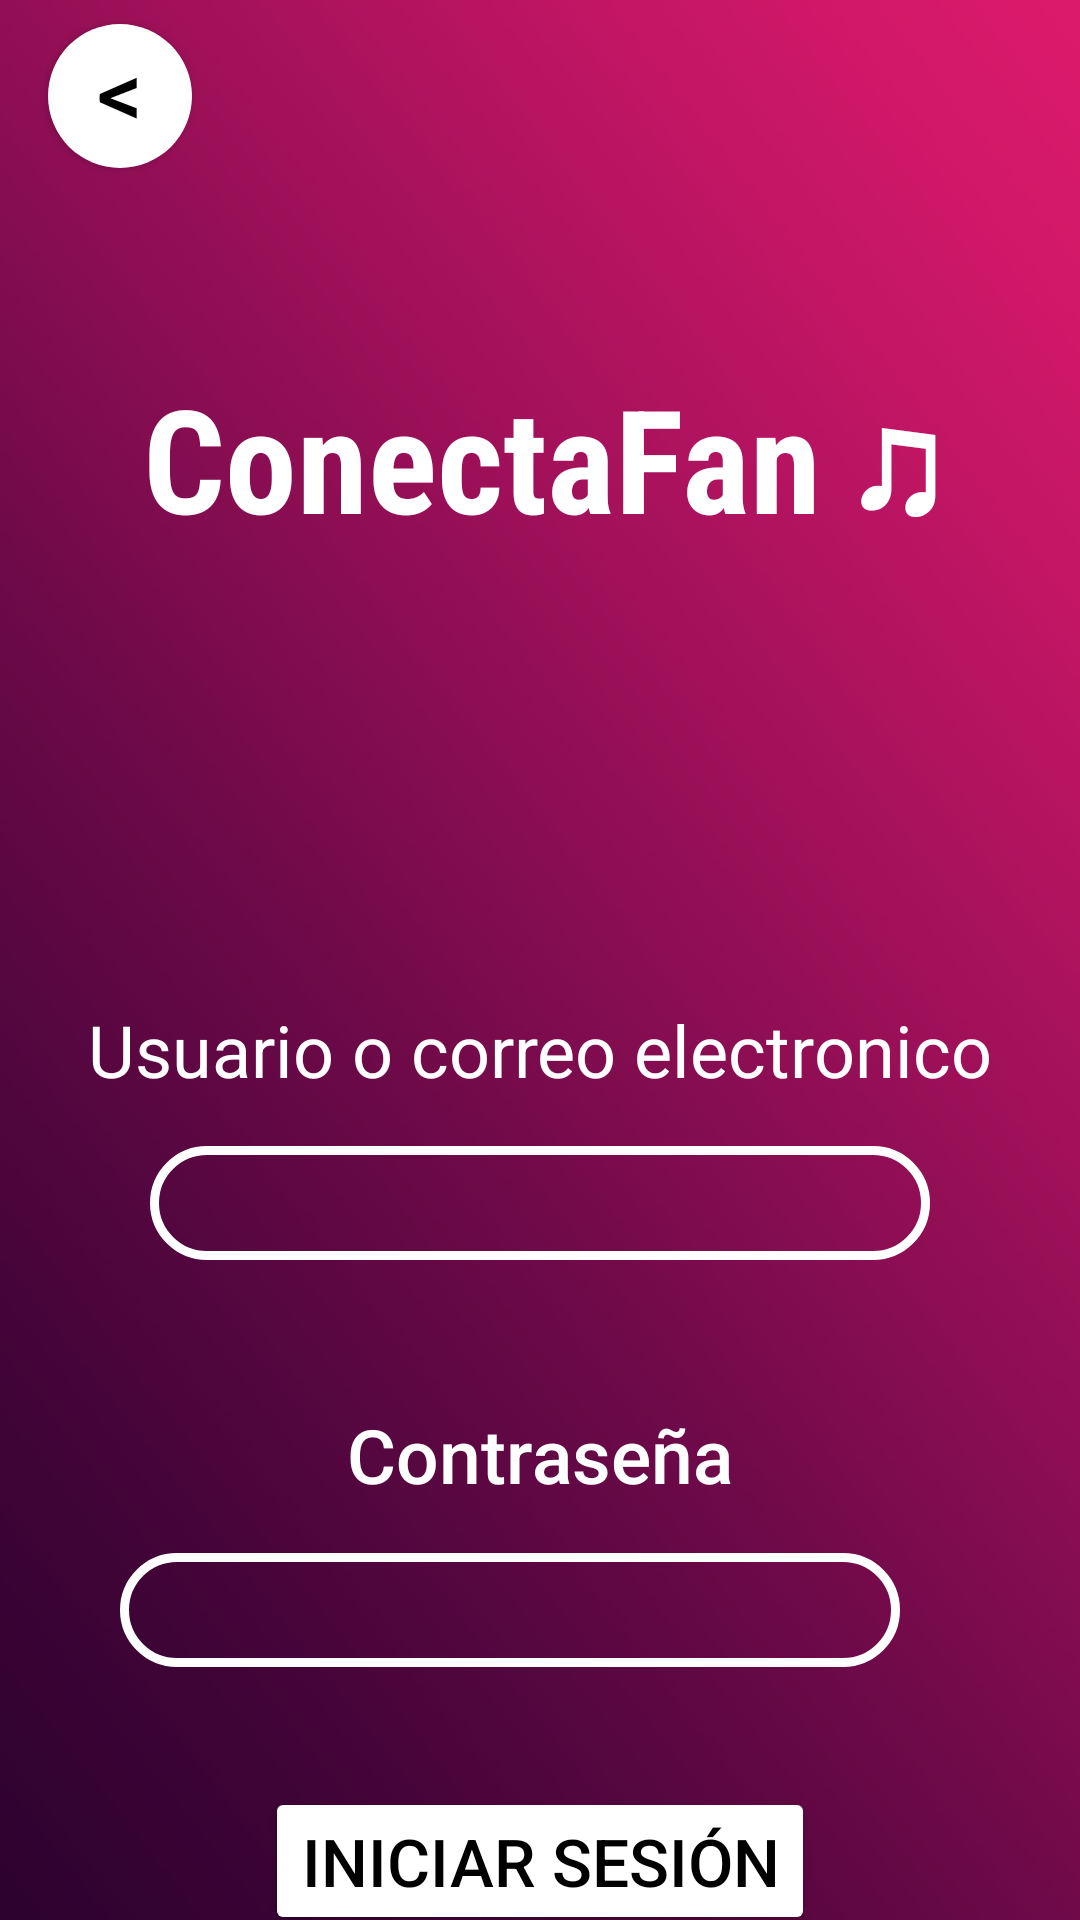

Produce the Android XML layout that renders to this screen, including the resource entries it uses.
<!-- AndroidManifest.xml: application theme Theme.PSM -->
<!-- res/layout/login.xml -->
<?xml version="1.0" encoding="utf-8"?>
<androidx.constraintlayout.widget.ConstraintLayout xmlns:android="http://schemas.android.com/apk/res/android"
    xmlns:app="http://schemas.android.com/apk/res-auto"
    xmlns:tools="http://schemas.android.com/tools"
    android:layout_width="match_parent"
    android:layout_height="match_parent"
    android:background="@drawable/fondo"
    tools:context=".UI.Activity.LoginActivity"
    android:id="@+id/main">


    <TextView
        android:id="@+id/textView"
        android:layout_width="wrap_content"
        android:layout_height="wrap_content"
        android:layout_marginTop="120dp"
        android:fontFamily="sans-serif-condensed"
        android:text="ConectaFan ♫"
        android:textColor="@color/white"
        android:textSize="48sp"
        android:textStyle="bold"
        app:layout_constraintEnd_toEndOf="parent"
        app:layout_constraintStart_toStartOf="parent"
        app:layout_constraintTop_toTopOf="parent" />

    <EditText
        android:id="@+id/editTextTextPassword"
        android:layout_width="wrap_content"
        android:layout_height="wrap_content"
        android:layout_marginTop="16dp"
        android:layout_marginEnd="60dp"
        android:background="@drawable/edittext_diseno"
        android:ems="10"
        android:hint=""
        android:inputType="textPassword"
        android:padding="4dp"
        android:textAlignment="center"
        android:textColor="@color/white"
        android:textColorHint="@color/white"
        android:textSize="0.15in"
        android:textStyle="bold"
        app:layout_constraintEnd_toEndOf="parent"
        app:layout_constraintTop_toBottomOf="@+id/textView7" />

    <TextView
        android:id="@+id/textView7"
        android:layout_width="wrap_content"
        android:layout_height="wrap_content"
        android:layout_marginTop="48dp"
        android:fontFamily="sans-serif-medium"
        android:text="Contraseña"
        android:textColor="@color/white"
        android:textSize="25sp"
        app:layout_constraintEnd_toEndOf="parent"
        app:layout_constraintStart_toStartOf="parent"
        app:layout_constraintTop_toBottomOf="@+id/editTextText" />

    <EditText
        android:id="@+id/editTextText"
        android:layout_width="wrap_content"
        android:layout_height="wrap_content"
        android:layout_marginTop="16dp"
        android:background="@drawable/edittext_diseno"
        android:ems="10"
        android:gravity="center"
        android:hint=""
        android:inputType="text"
        android:padding="4dp"
        android:textAlignment="center"
        android:textColor="@color/white"
        android:textColorHint="@color/white"
        android:textSize="0.15in"
        android:textStyle="bold"
        app:layout_constraintEnd_toEndOf="parent"
        app:layout_constraintStart_toStartOf="parent"
        app:layout_constraintTop_toBottomOf="@+id/textView6" />

    <TextView
        android:id="@+id/textView6"
        android:layout_width="wrap_content"
        android:layout_height="wrap_content"
        android:layout_marginTop="148dp"
        android:text="Usuario o correo electronico"
        android:textColor="@color/white"
        android:textSize="24dp"
        app:layout_constraintEnd_toEndOf="parent"
        app:layout_constraintStart_toStartOf="parent"
        app:layout_constraintTop_toBottomOf="@+id/textView" />

    <Button
        android:id="@+id/buttonLog"
        android:layout_width="wrap_content"
        android:layout_height="wrap_content"
        android:layout_marginTop="40dp"
        android:backgroundTint="@color/boton_background"
        android:text="Iniciar sesión"
        android:textColor="@color/black"
        android:textSize="22sp"
        app:layout_constraintTop_toBottomOf="@+id/editTextTextPassword"
        tools:layout_editor_absoluteX="127dp"
        app:layout_constraintEnd_toEndOf="parent"
        app:layout_constraintStart_toStartOf="parent"/>

    <Button
        android:id="@+id/back_buttonLogin"
        android:layout_width="48dp"
        android:layout_height="48dp"
        android:layout_marginTop="8dp"
        android:background="@drawable/back_button"
        app:backgroundTint="@color/boton_background"
        android:text="@string/Flecha"
        android:textSize="30sp"
        android:textColor="@color/black"
        android:gravity="center"
        android:padding="0dp"
        android:includeFontPadding="false"
        app:layout_constraintTop_toTopOf="parent"
        app:layout_constraintStart_toStartOf="parent"

        android:layout_marginStart="16dp" />

</androidx.constraintlayout.widget.ConstraintLayout>
<!-- resources referenced by this layout -->
<resources>
  <!-- drawable back_button (drawable) -->
  <?xml version="1.0" encoding="utf-8"?>
  <shape xmlns:android="http://schemas.android.com/apk/res/android"
      android:shape="rectangle">
      <solid android:color="@color/boton_background" />
      <corners android:radius="400dp" />
  </shape>
  <!-- drawable edittext_diseno (drawable) -->
  <?xml version="1.0" encoding="utf-8"?>
  <shape xmlns:android="http://schemas.android.com/apk/res/android" android:shape="rectangle">
      <solid android:color="@color/transparent"/>
      <corners android:radius="150dp"/>
      <stroke
          android:width="3dp"
          android:color="#FFFFFF"/>
  </shape>
  <!-- drawable fondo: png bitmap (drawable, 61285 bytes) -->
  <string name="Flecha">&lt;</string>
  <style name="Theme.PSM" parent="Base.Theme.PSM" />
  <style name="Base.Theme.PSM" parent="Theme.Material3.DayNight.NoActionBar">
  
          <item name="android:windowAnimationStyle">@style/NoTransitionAnimation</item>
  
          <item name="android:windowIsTranslucent">false</item>
          <item name="android:windowDisablePreview">true</item>
      </style>
  <style name="NoTransitionAnimation">
          <item name="android:activityOpenEnterAnimation">@anim/layprincipal</item>
          <item name="android:activityOpenExitAnimation">@anim/layprincipal</item>
          <item name="android:activityCloseEnterAnimation">@anim/layprincipal</item>
          <item name="android:activityCloseExitAnimation">@anim/layprincipal</item>
      </style>
  <!-- not gathered from this repository: default colours our renderer supplied (Android Studio template values) -->
  <color name="black">#FF000000</color>
  <color name="white">#FFFFFFFF</color>
</resources>
